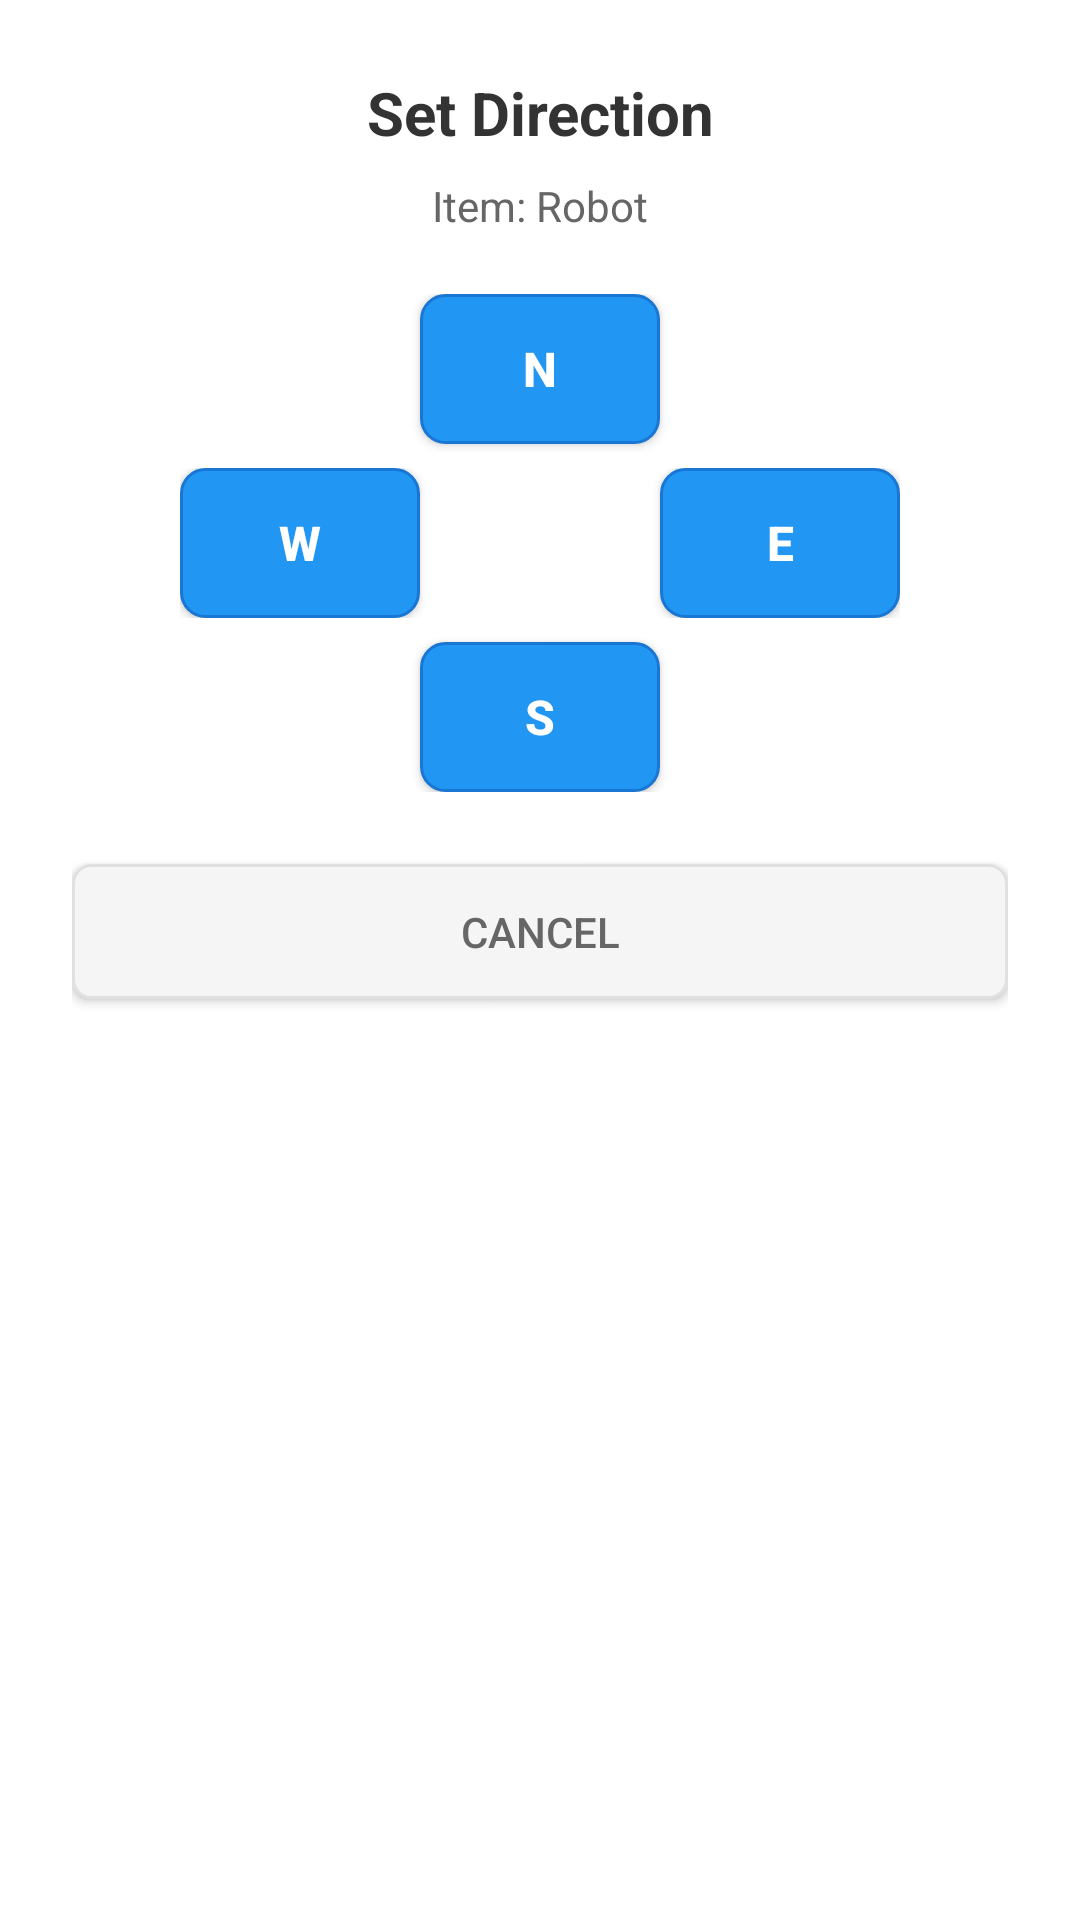

Here is an Android app screen rendered from its layout file. Give the layout XML and the strings, colors and styles it references.
<!-- AndroidManifest.xml: application theme Theme.VroomVroom -->
<!-- res/layout/dialog_direction_selection.xml -->
<?xml version="1.0" encoding="utf-8"?>
<LinearLayout xmlns:android="http://schemas.android.com/apk/res/android"
    android:layout_width="match_parent"
    android:layout_height="wrap_content"
    android:orientation="vertical"
    android:padding="24dp"
    android:background="#FFFFFF">

    <TextView
        android:id="@+id/dialog_title"
        android:layout_width="match_parent"
        android:layout_height="wrap_content"
        android:text="Set Direction"
        android:textSize="20sp"
        android:textStyle="bold"
        android:textColor="#333333"
        android:gravity="center"
        android:layout_marginBottom="8dp" />

    <TextView
        android:id="@+id/dialog_item_name"
        android:layout_width="match_parent"
        android:layout_height="wrap_content"
        android:text="Item: Robot"
        android:textSize="14sp"
        android:textColor="#666666"
        android:gravity="center"
        android:layout_marginBottom="20dp" />

    
    <LinearLayout
        android:layout_width="match_parent"
        android:layout_height="wrap_content"
        android:orientation="vertical"
        android:gravity="center">

        
        <Button
            android:id="@+id/button_north"
            android:layout_width="80dp"
            android:layout_height="50dp"
            android:text="N"
            android:textSize="16sp"
            android:textStyle="bold"
            android:background="@drawable/rounded_direction_button"
            android:textColor="#FFFFFF"
            android:layout_marginBottom="8dp" />

        
        <LinearLayout
            android:layout_width="wrap_content"
            android:layout_height="wrap_content"
            android:orientation="horizontal"
            android:layout_marginBottom="8dp">

            <Button
                android:id="@+id/button_west"
                android:layout_width="80dp"
                android:layout_height="50dp"
                android:text="W"
                android:textSize="16sp"
                android:textStyle="bold"
                android:background="@drawable/rounded_direction_button"
                android:textColor="#FFFFFF"
                android:layout_marginEnd="80dp" />

            <Button
                android:id="@+id/button_east"
                android:layout_width="80dp"
                android:layout_height="50dp"
                android:text="E"
                android:textSize="16sp"
                android:textStyle="bold"
                android:background="@drawable/rounded_direction_button"
                android:textColor="#FFFFFF" />

        </LinearLayout>

        
        <Button
            android:id="@+id/button_south"
            android:layout_width="80dp"
            android:layout_height="50dp"
            android:text="S"
            android:textSize="16sp"
            android:textStyle="bold"
            android:background="@drawable/rounded_direction_button"
            android:textColor="#FFFFFF" />

    </LinearLayout>

    
    <Button
        android:id="@+id/button_cancel"
        android:layout_width="match_parent"
        android:layout_height="45dp"
        android:layout_marginTop="24dp"
        android:text="Cancel"
        android:textSize="14sp"
        android:background="@drawable/rounded_cancel_button"
        android:textColor="#666666" />

</LinearLayout>
<!-- resources referenced by this layout -->
<resources>
  <!-- drawable rounded_cancel_button (drawable) -->
  <?xml version="1.0" encoding="utf-8"?>
  <selector xmlns:android="http://schemas.android.com/apk/res/android">
  
      
      <item android:state_pressed="true">
          <shape android:shape="rectangle">
              <solid android:color="#E0E0E0" />
              <corners android:radius="6dp" />
              <stroke android:width="2dp" android:color="#BDBDBD" />
          </shape>
      </item>
  
      
      <item>
          <shape android:shape="rectangle">
              <solid android:color="#F5F5F5" />
              <corners android:radius="6dp" />
              <stroke android:width="1dp" android:color="#E0E0E0" />
          </shape>
      </item>
  
  </selector>
  <!-- drawable rounded_direction_button (drawable) -->
  <?xml version="1.0" encoding="utf-8"?>
  <selector xmlns:android="http://schemas.android.com/apk/res/android">
  
      
      <item android:state_pressed="true">
          <shape android:shape="rectangle">
              <solid android:color="#1976D2" />
              <corners android:radius="8dp" />
              <stroke android:width="2dp" android:color="#0D47A1" />
          </shape>
      </item>
  
      
      <item>
          <shape android:shape="rectangle">
              <solid android:color="#2196F3" />
              <corners android:radius="8dp" />
              <stroke android:width="1dp" android:color="#1976D2" />
          </shape>
      </item>
  
  </selector>
  <style name="Theme.VroomVroom" parent="Base.Theme.VroomVroom" />
  <style name="Base.Theme.VroomVroom" parent="Theme.Material3.DayNight.NoActionBar">
          
          
      </style>
</resources>
